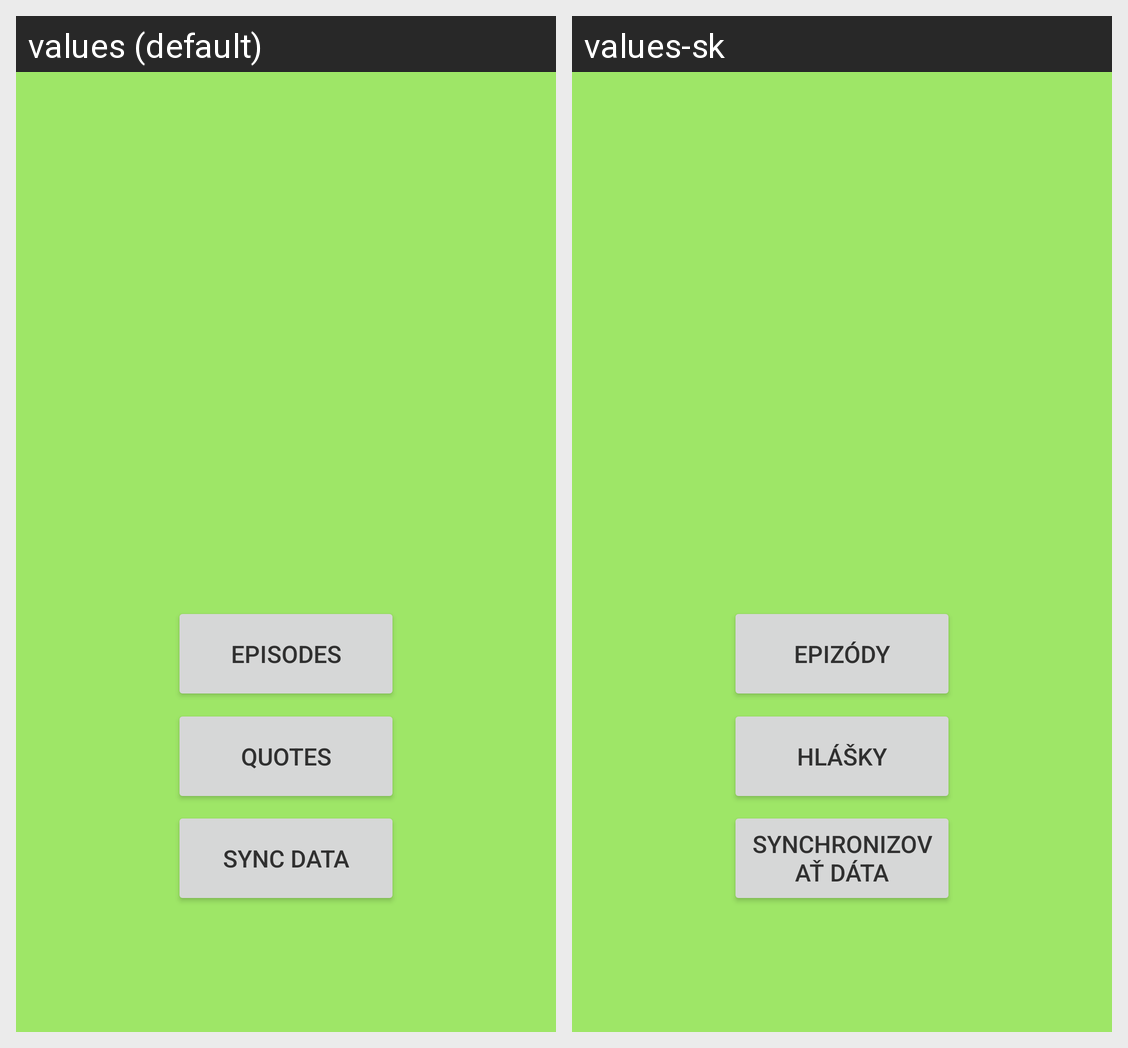

Translations of the strings shown on this Android screen, per locale in the grid:
Android screen res/layout/fragment_navigation.xml rendered under 2 locales, left to right: values (default), values-sk. Device: Nexus 5 (rendered at 1080×1920; each locale shown at half size, 540×960, under a caption strip naming it); theme Theme.FinalFinalSpace.
Strings drawn on this screen, with the default value and each locale's value (text and hints the layout hard-codes, and strings that could not be matched under every locale, appear in the picture but are not listed):

episodes
  values: Episodes
  values-sk: Epizódy

quotes
  values: Quotes
  values-sk: Hlášky

sync_data
  values: Sync data
  values-sk: Synchronizovať dáta
